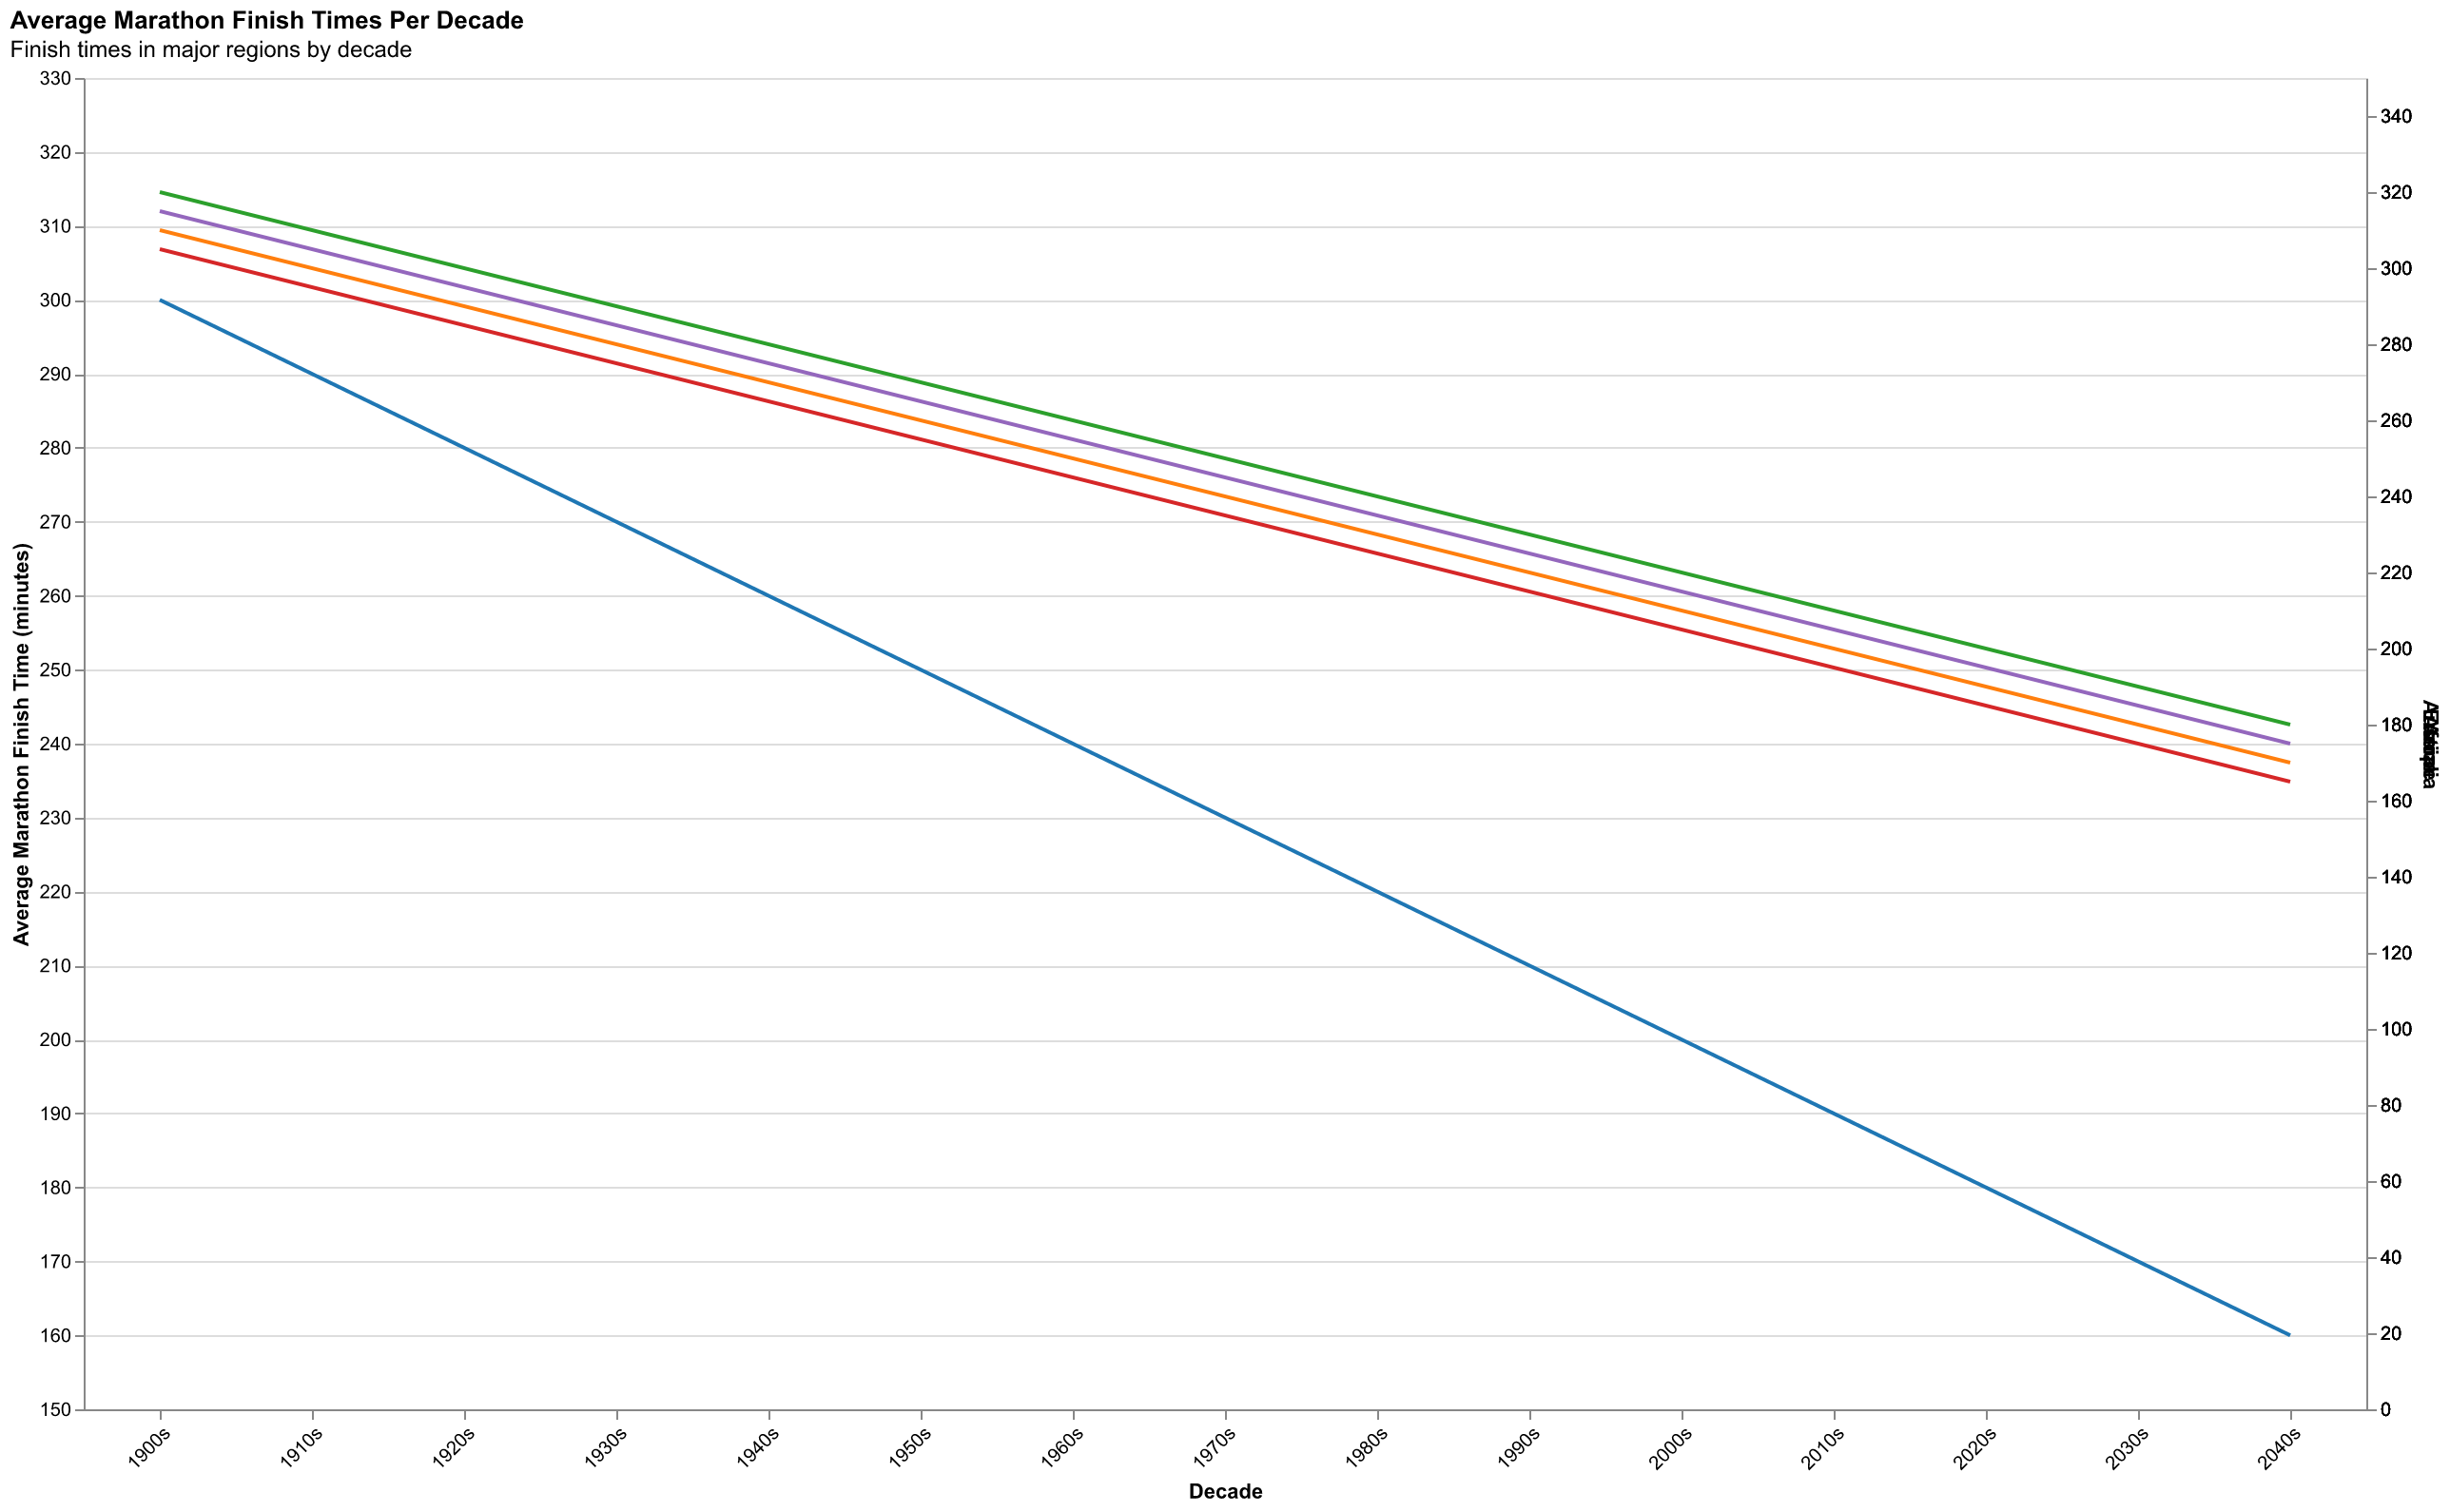

Data behind this chart, as committed beside it:
Decade, North America, Europe, Asia, Africa, Australia
1900s, 300, 310, 320, 305, 315
1910s, 290, 300, 310, 295, 305
1920s, 280, 290, 300, 285, 295
1930s, 270, 280, 290, 275, 285
1940s, 260, 270, 280, 265, 275
1950s, 250, 260, 270, 255, 265
1960s, 240, 250, 260, 245, 255
1970s, 230, 240, 250, 235, 245
1980s, 220, 230, 240, 225, 235
1990s, 210, 220, 230, 215, 225
2000s, 200, 210, 220, 205, 215
2010s, 190, 200, 210, 195, 205
2020s, 180, 190, 200, 185, 195
2030s, 170, 180, 190, 175, 185
2040s, 160, 170, 180, 165, 175
